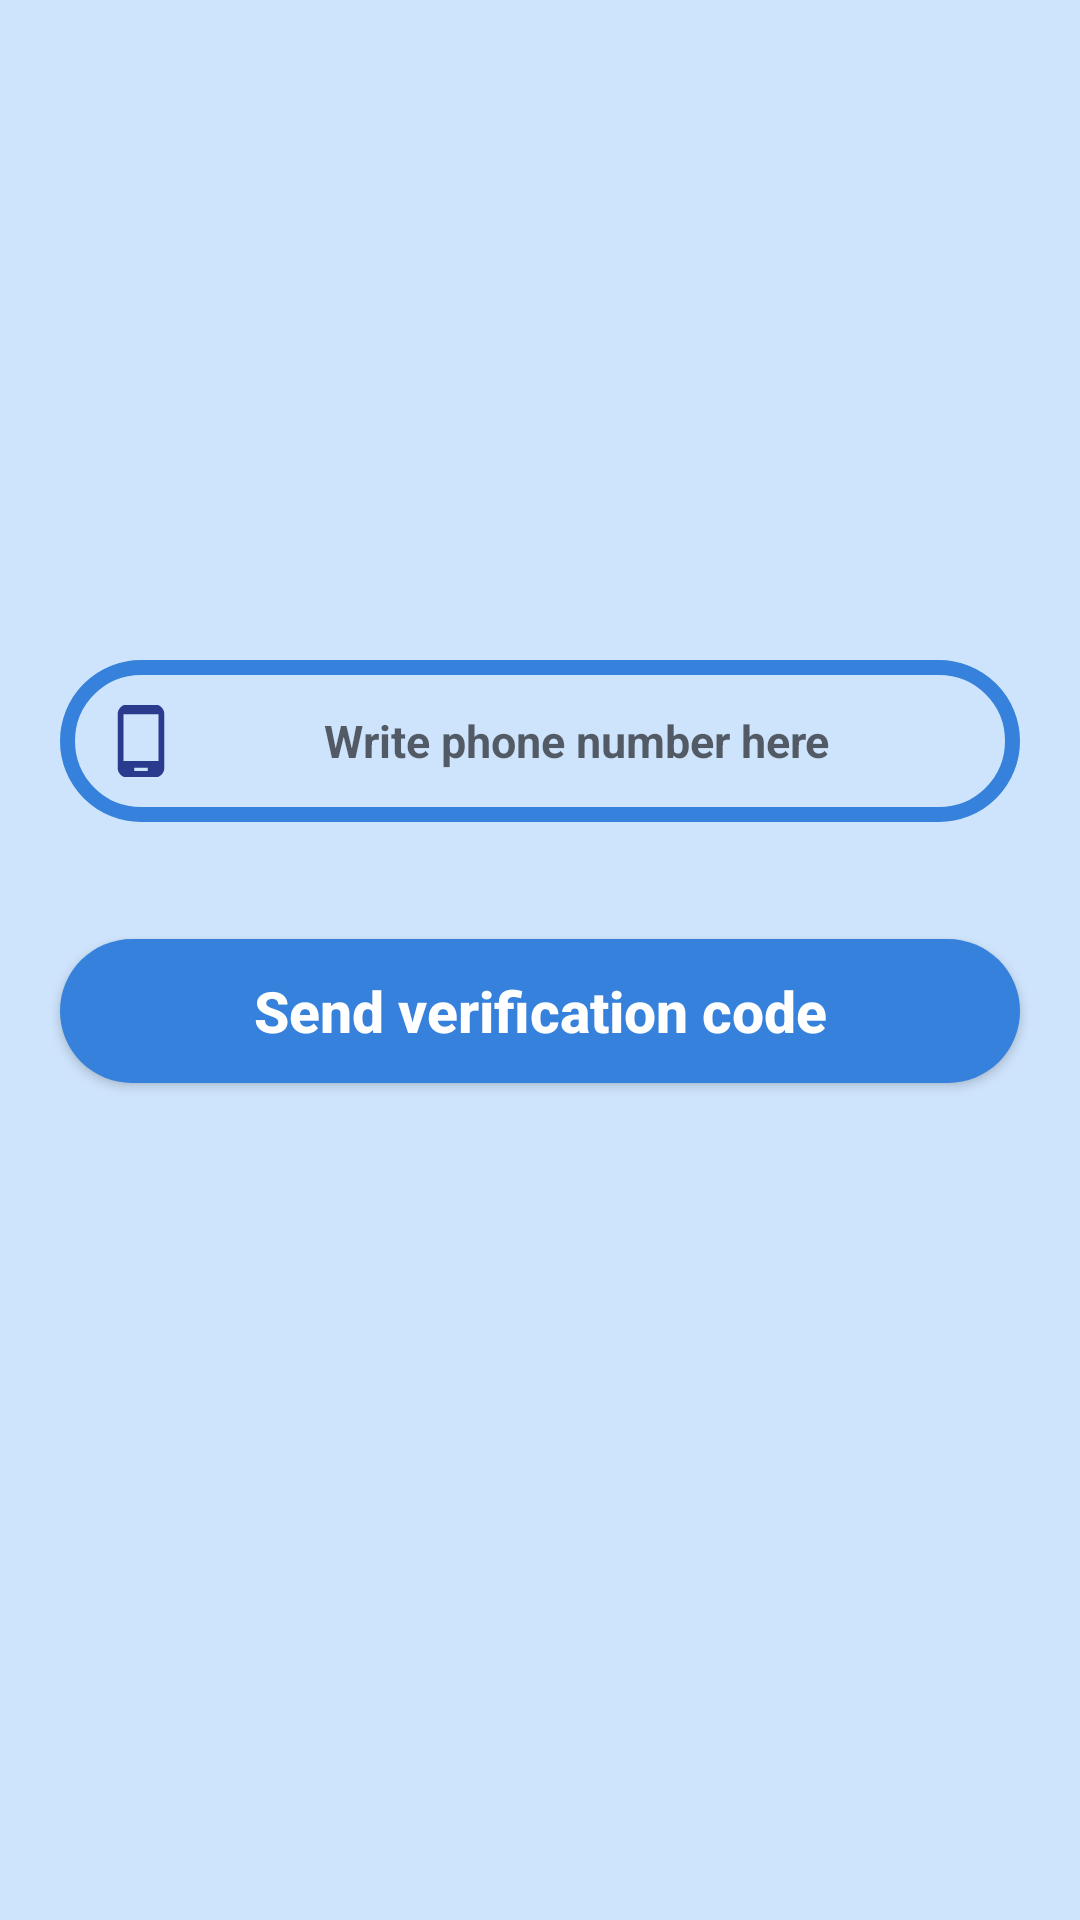

Reconstruct the res/layout file that produces this screen, plus the resources it refers to.
<!-- AndroidManifest.xml: application theme AppTheme -->
<!-- res/layout/activity_phone_login.xml -->
<?xml version="1.0" encoding="utf-8"?>
<RelativeLayout xmlns:android="http://schemas.android.com/apk/res/android"
    xmlns:tools="http://schemas.android.com/tools"
    android:layout_width="match_parent"
    android:layout_height="match_parent"
    android:background="@color/colorPrimaryLight"
    tools:context=".PhoneLoginActivity">

    <ImageView
        android:id="@+id/phone_login_image"
        android:layout_width="match_parent"
        android:layout_height="200dp"
        android:layout_alignParentStart="true"
        android:layout_alignParentTop="true"
        android:scaleType="fitCenter"
        android:src="@drawable/ic_launcher" />

    <EditText
        android:id="@+id/phone_number_input"
        android:layout_width="match_parent"
        android:layout_height="wrap_content"
        android:layout_below="@+id/phone_login_image"
        android:layout_alignParentStart="true"
        android:layout_marginHorizontal="20dp"
        android:layout_marginTop="20dp"
        android:background="@drawable/inputs"
        android:drawableStart="@drawable/phone"
        android:hint="@string/write_phone"
        android:padding="15dp"
        android:textAlignment="center"
        android:textAllCaps="false"
        android:textSize="15sp"
        android:textStyle="bold" />

    <EditText
        android:id="@+id/verification_code_input"
        android:layout_width="match_parent"
        android:layout_height="wrap_content"
        android:layout_below="@+id/phone_number_input"
        android:layout_alignParentStart="true"
        android:layout_marginHorizontal="20dp"
        android:layout_marginTop="4dp"
        android:background="@drawable/inputs"
        android:drawableStart="@drawable/password"
        android:hint="@string/write_verification_code"
        android:padding="5dp"
        android:textAlignment="center"
        android:textAllCaps="false"
        android:textSize="15sp"
        android:textStyle="bold"
        android:visibility="invisible" />


    <Button
        android:id="@+id/send_ver_code_button"
        android:layout_width="match_parent"
        android:layout_height="wrap_content"
        android:layout_below="@+id/verification_code_input"
        android:layout_marginHorizontal="20dp"
        android:layout_marginTop="1dp"
        android:background="@drawable/button_common"
        android:text="@string/send_verification_code"
        android:textAlignment="center"
        android:textAllCaps="false"
        android:textColor="@android:color/background_light"
        android:textSize="19sp"
        android:textStyle="bold" />

    <Button
        android:id="@+id/verify_button"
        android:layout_width="match_parent"
        android:layout_height="wrap_content"
        android:layout_below="@+id/send_ver_code_button"
        android:layout_marginStart="17dp"
        android:layout_marginTop="1dp"
        android:layout_marginEnd="17dp"
        android:background="@drawable/button_common"
        android:text="@string/verify"
        android:textAlignment="center"
        android:textAllCaps="false"
        android:textColor="@android:color/background_light"
        android:textSize="19sp"
        android:textStyle="bold"
        android:visibility="invisible" />

</RelativeLayout>
<!-- resources referenced by this layout -->
<resources>
  <color name="colorPrimaryLight">#CEE4FC</color>
  <!-- drawable button_common (drawable) -->
  <?xml version="1.0" encoding="utf-8"?>
  <shape
      xmlns:android="http://schemas.android.com/apk/res/android">
      <solid
          android:color="@color/colorPrimary">
      </solid>
      <corners android:radius="30dp" />
      <padding android:bottom="7dp"
          android:left="7dp"
          android:right="7dp"
          android:top="7dp"/>
  </shape>
  <!-- drawable ic_launcher: png bitmap (mipmap-hdpi, 6596 bytes) -->
  <!-- drawable inputs (drawable) -->
  <?xml version="1.0" encoding="utf-8"?>
  <shape
      xmlns:android="http://schemas.android.com/apk/res/android">
      <stroke android:color="@color/colorPrimary"
          android:width="5dp" >
      </stroke>
      <corners android:radius="30dp"/>
  </shape>
  <!-- drawable password (drawable-anydpi) -->
  <vector xmlns:android="http://schemas.android.com/apk/res/android"
      android:width="24dp"
      android:height="24dp"
      android:viewportWidth="24"
      android:viewportHeight="24"
      android:tint="#9B999A"
      android:alpha="0.8">
      <path
          android:fillColor="#FF000000"
          android:pathData="M18,8h-1V6c0,-2.76 -2.24,-5 -5,-5S7,3.24 7,6v2H6c-1.1,0 -2,0.9 -2,2v10c0,1.1 0.9,2 2,2h12c1.1,0 2,-0.9 2,-2V10c0,-1.1 -0.9,-2 -2,-2zM8.9,6c0,-1.71 1.39,-3.1 3.1,-3.1s3.1,1.39 3.1,3.1v2H8.9V6zM16,16h-3v3h-2v-3H8v-2h3v-3h2v3h3v2z"/>
  </vector>
  <!-- drawable phone (drawable-anydpi) -->
  <vector xmlns:android="http://schemas.android.com/apk/res/android"
      android:width="24dp"
      android:height="24dp"
      android:viewportWidth="21.6"
      android:viewportHeight="21.6"
      android:tint="#000E6F"
      android:alpha="0.8">
    <group android:translateX="-1.2"
        android:translateY="-1.2">
        <path
            android:fillColor="#FF000000"
            android:pathData="M16,1L8,1C6.34,1 5,2.34 5,4v16c0,1.66 1.34,3 3,3h8c1.66,0 3,-1.34 3,-3L19,4c0,-1.66 -1.34,-3 -3,-3zM14,21h-4v-1h4v1zM17.25,18L6.75,18L6.75,4h10.5v14z"/>
    </group>
  </vector>
  <string name="send_verification_code">Send verification code</string>
  <string name="verify">Verify</string>
  <string name="write_phone">Write phone number here</string>
  <string name="write_verification_code">Write verification code here</string>
  <style name="AppTheme" parent="Theme.AppCompat.Light.NoActionBar">
          <item name="colorPrimary">@color/colorPrimary</item>
          <item name="colorPrimaryDark">@color/colorPrimaryDark</item>
          <item name="colorAccent">@color/colorAccent</item>
      </style>
  <color name="colorPrimary">#3581DB</color>
  <color name="colorPrimaryDark">#23375B</color>
  <color name="colorAccent">#FDBA21</color>
</resources>
